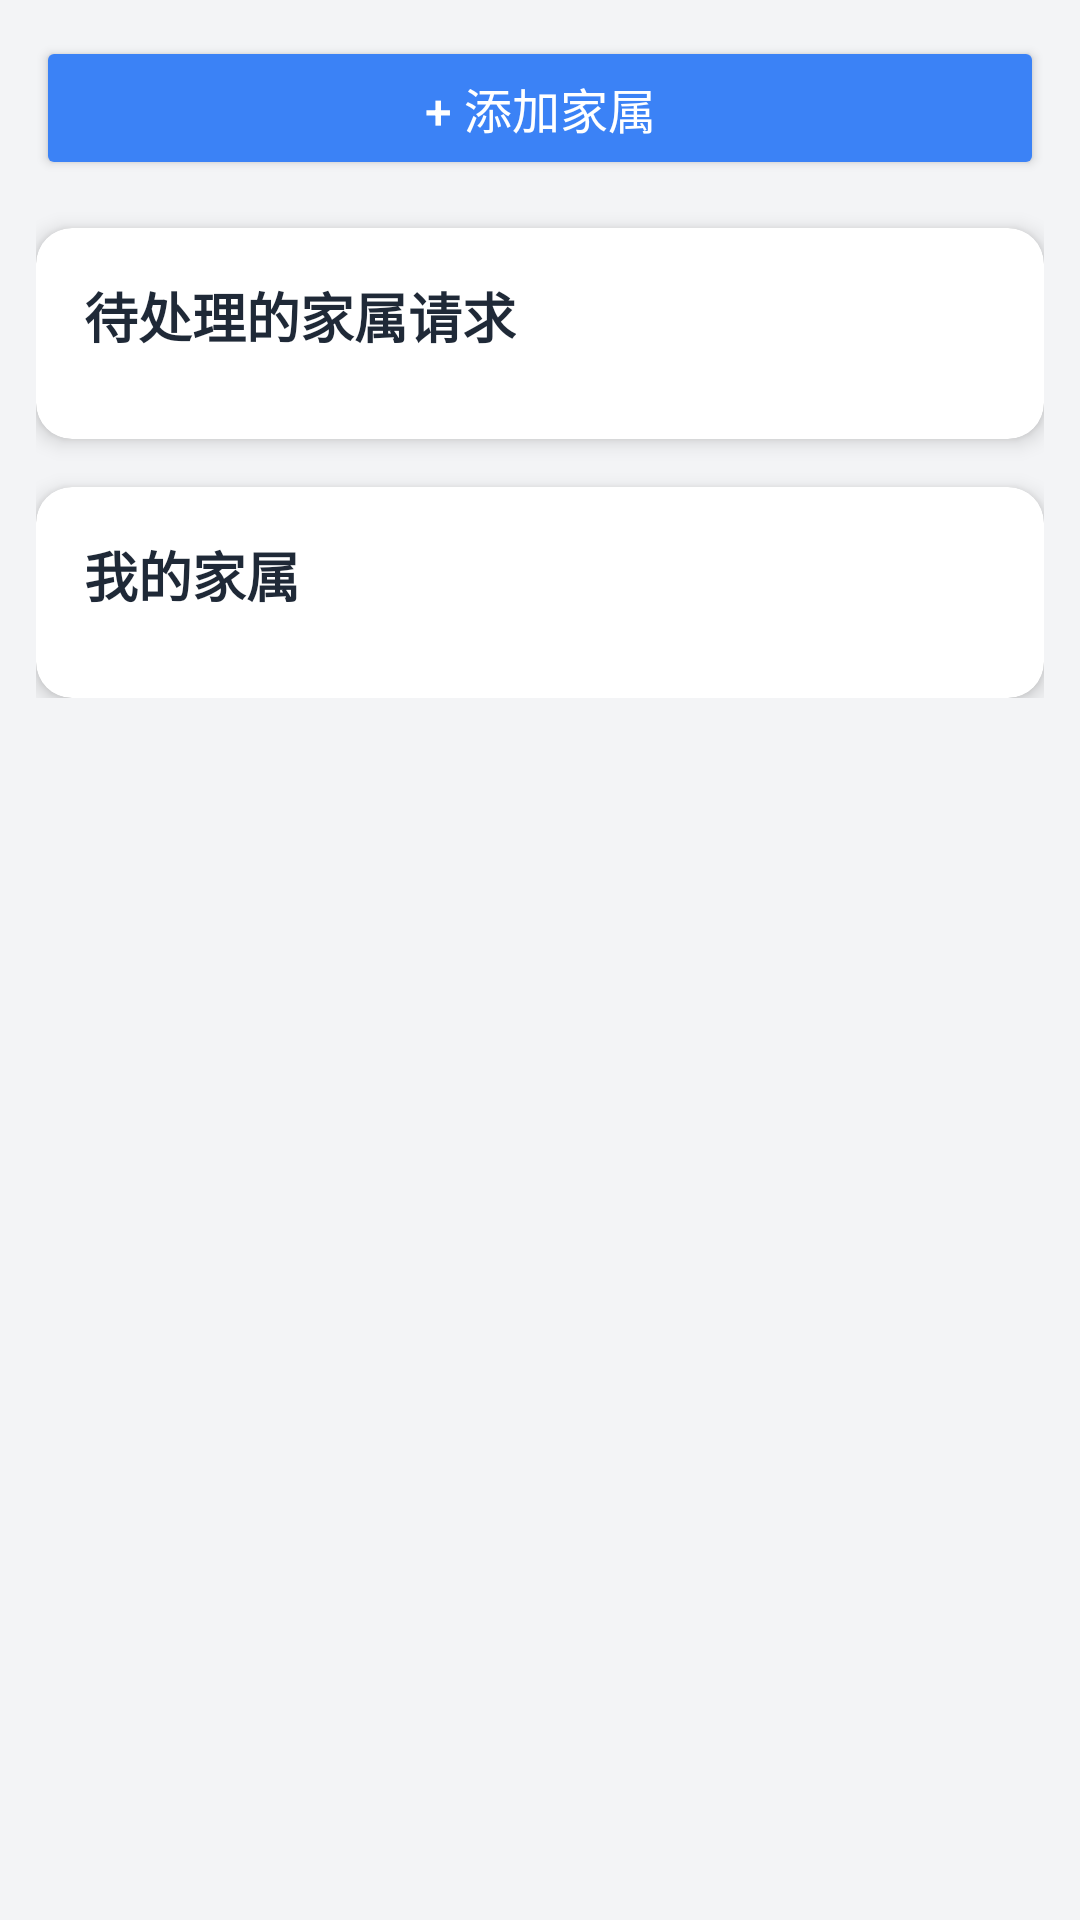

Reconstruct the res/layout file that produces this screen, plus the resources it refers to.
<!-- AndroidManifest.xml: application theme Theme.ChronicDiseaseMedManager -->
<!-- res/layout/fragment_family.xml -->
<?xml version="1.0" encoding="utf-8"?>
<ScrollView xmlns:android="http://schemas.android.com/apk/res/android"
    xmlns:app="http://schemas.android.com/apk/res-auto"
    android:layout_width="match_parent"
    android:layout_height="match_parent"
    android:background="#F3F4F6">

    <LinearLayout
        android:layout_width="match_parent"
        android:layout_height="wrap_content"
        android:orientation="vertical"
        android:padding="12dp">

        <ProgressBar
            android:id="@+id/progressBar"
            android:layout_width="wrap_content"
            android:layout_height="wrap_content"
            android:layout_gravity="center"
            android:layout_marginTop="100dp"
            android:visibility="gone" />

        
        <Button
            android:id="@+id/btnAddFamily"
            android:layout_width="match_parent"
            android:layout_height="48dp"
            android:layout_marginBottom="16dp"
            android:text="+ 添加家属"
            android:backgroundTint="#3B82F6"
            android:textColor="#FFFFFF"
            android:textSize="16sp"
            android:fontFamily="sans-serif-medium" />

        
        <androidx.cardview.widget.CardView
            android:id="@+id/cardPendingRequests"
            android:layout_width="match_parent"
            android:layout_height="wrap_content"
            android:layout_marginBottom="16dp"
            app:cardCornerRadius="12dp"
            app:cardElevation="4dp"
            app:cardBackgroundColor="#FFFFFF">

            <LinearLayout
                android:id="@+id/layoutPendingRequests"
                android:layout_width="match_parent"
                android:layout_height="wrap_content"
                android:orientation="vertical"
                android:padding="16dp">

                <TextView
                    android:layout_width="wrap_content"
                    android:layout_height="wrap_content"
                    android:text="待处理的家属请求"
                    android:textSize="18sp"
                    android:textStyle="bold"
                    android:textColor="#1F2937"
                    android:layout_marginBottom="12dp"
                    android:fontFamily="sans-serif" />

                <TextView
                    android:id="@+id/tvNoPending"
                    android:layout_width="match_parent"
                    android:layout_height="wrap_content"
                    android:text="暂无待处理的家属请求"
                    android:textSize="14sp"
                    android:textColor="#6B7280"
                    android:gravity="center"
                    android:padding="16dp"
                    android:visibility="gone"
                    android:fontFamily="sans-serif" />

                <LinearLayout
                    android:id="@+id/containerPendingList"
                    android:layout_width="match_parent"
                    android:layout_height="wrap_content"
                    android:orientation="vertical" />

            </LinearLayout>
        </androidx.cardview.widget.CardView>

        
        <androidx.cardview.widget.CardView
            android:id="@+id/cardFamilyList"
            android:layout_width="match_parent"
            android:layout_height="wrap_content"
            app:cardCornerRadius="12dp"
            app:cardElevation="4dp"
            app:cardBackgroundColor="#FFFFFF">

            <LinearLayout
                android:id="@+id/layoutFamilyList"
                android:layout_width="match_parent"
                android:layout_height="wrap_content"
                android:orientation="vertical"
                android:padding="16dp">

                <TextView
                    android:layout_width="wrap_content"
                    android:layout_height="wrap_content"
                    android:text="我的家属"
                    android:textSize="18sp"
                    android:textStyle="bold"
                    android:textColor="#1F2937"
                    android:layout_marginBottom="12dp"
                    android:fontFamily="sans-serif" />

                <TextView
                    android:id="@+id/tvNoFamily"
                    android:layout_width="match_parent"
                    android:layout_height="wrap_content"
                    android:text="暂无家属，点击上方按钮添加"
                    android:textSize="14sp"
                    android:textColor="#6B7280"
                    android:gravity="center"
                    android:padding="16dp"
                    android:visibility="gone"
                    android:fontFamily="sans-serif" />

                <LinearLayout
                    android:id="@+id/containerFamilyList"
                    android:layout_width="match_parent"
                    android:layout_height="wrap_content"
                    android:orientation="vertical" />

            </LinearLayout>
        </androidx.cardview.widget.CardView>

    </LinearLayout>
</ScrollView>
<!-- resources referenced by this layout -->
<resources>
  <style name="Theme.ChronicDiseaseMedManager" parent="Base.Theme.ChronicDiseaseMedManager" />
  <style name="Base.Theme.ChronicDiseaseMedManager" parent="Theme.MaterialComponents.DayNight.NoActionBar.Bridge">
          <item name="colorPrimary">#3B82F6</item>
          <item name="colorOnPrimary">#FFFFFF</item>
          <item name="materialButtonStyle">@style/Widget.AppCompat.Button</item>
      </style>
</resources>
